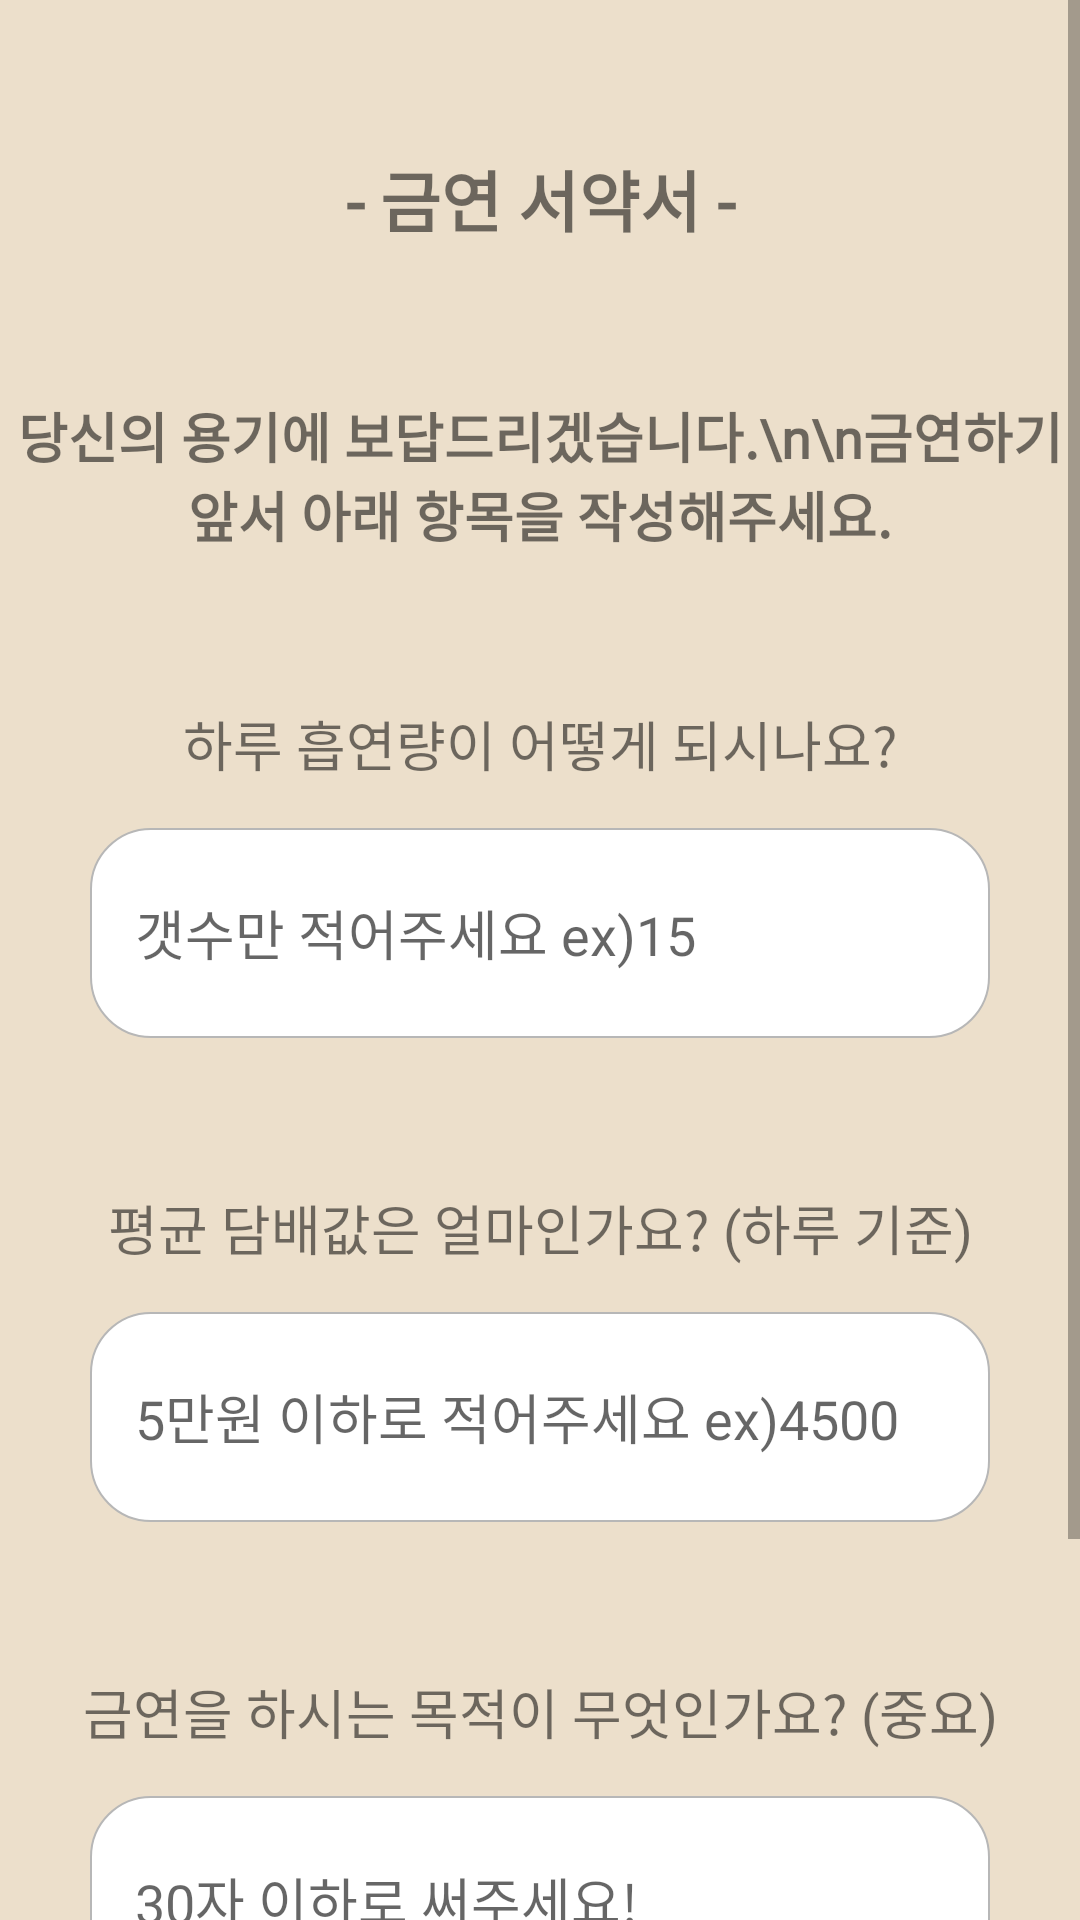

This screen was rendered from an Android layout file. Write that file and the resources it references.
<!-- AndroidManifest.xml: application theme Theme.AppCompat.Light.NoActionBar -->
<!-- res/layout/quest1.xml -->
<?xml version="1.0" encoding="utf-8"?>
<LinearLayout xmlns:android="http://schemas.android.com/apk/res/android"
    xmlns:app="http://schemas.android.com/apk/res-auto"
    xmlns:tools="http://schemas.android.com/tools"
    android:layout_width="match_parent"
    android:layout_height="match_parent"
    android:background="@drawable/start_background"
    android:orientation="vertical"
    tools:context=".start.Quest1">

    <ScrollView
        android:layout_width="match_parent"
        android:layout_height="match_parent">

    <LinearLayout
        android:layout_width="match_parent"
        android:layout_height="match_parent"
        android:orientation="vertical">

    <TextView
        android:layout_marginTop="50dp"
        android:id="@+id/textView47"
        android:layout_width="match_parent"
        android:layout_height="wrap_content"
        android:fontFamily="@font/mapo"
        android:gravity="center"
        android:text="- 금연 서약서 -"
        android:textAllCaps="false"
        android:textIsSelectable="true"
        android:textSize="@dimen/pledge_header_text_size"
        android:textStyle="bold" />

    <TextView
        android:id="@+id/textView46"
        android:layout_width="match_parent"
        android:layout_height="wrap_content"
        android:layout_marginTop="50dp"
        android:fontFamily="@font/mapo"
        android:gravity="center"
        android:text="당신의 용기에 보답드리겠습니다.\n\n금연하기 앞서 아래 항목을 작성해주세요."
        android:textAllCaps="false"
        android:textIsSelectable="true"
        android:textSize="@dimen/pledge_explain_text"
        android:textStyle="bold" />

    <TextView
        android:id="@+id/textView48"
        android:layout_width="match_parent"
        android:layout_height="wrap_content"
        android:layout_marginTop="50dp"
        android:gravity="center"
        android:text="하루 흡연량이 어떻게 되시나요?"
        android:textSize="@dimen/pledge_question_text_size" />

    <EditText
        android:id="@+id/dayofciga"
        android:hint="갯수만 적어주세요 ex)15"
        android:inputType="number"
        android:maxLength="2"
        android:maxLines="1"
        android:layout_width="@dimen/pledge_textInput_width"
        android:paddingLeft="@dimen/pledge_EditText_paddingLeft"
        android:layout_height="@dimen/pledge_and_textInput_height"
        android:layout_gravity="center"
        android:layout_marginTop="15dp"
        android:background="@drawable/round_edittext" />

        <TextView
            android:id="@+id/textView45"
            android:layout_width="match_parent"
            android:layout_height="wrap_content"
            android:layout_marginTop="50dp"
            android:gravity="center"
            android:text="평균 담배값은 얼마인가요? (하루 기준)"
            android:textSize="@dimen/pledge_question_text_size" />

        <EditText
            android:hint="5만원 이하로 적어주세요 ex)4500"
            android:maxLength="5"
            android:maxLines="1"
            android:inputType="number"
            android:id="@+id/pay"
            android:paddingLeft="@dimen/pledge_EditText_paddingLeft"
            android:layout_width="@dimen/pledge_textInput_width"
            android:layout_height="@dimen/pledge_and_textInput_height"
            android:layout_gravity="center"
            android:layout_marginTop="15dp"
            android:background="@drawable/round_edittext"
             />

        <TextView
            android:id="@+id/textView49"
            android:layout_width="match_parent"
            android:layout_height="wrap_content"
            android:layout_marginTop="50dp"
            android:gravity="center"
            android:text="금연을 하시는 목적이 무엇인가요? (중요)"
            android:textSize="@dimen/pledge_question_text_size" />

        <EditText
            android:id="@+id/TextViewGoal"
            android:layout_width="@dimen/pledge_textInput_width"
            android:layout_height="@dimen/pledge_and_textInput_height"
            android:layout_gravity="center"
            android:layout_marginTop="15dp"
            android:maxLength="30"
            android:maxLines="1"
            android:background="@drawable/round_edittext"
            android:hint="30자 이하로 써주세요!"
            android:paddingLeft="@dimen/pledge_EditText_paddingLeft"
            android:inputType="text" />


        <Button
            android:id="@+id/startButton"
            android:layout_width="@dimen/pledge_Button_width"
            android:layout_height="@dimen/pledge_Button_height"
            android:layout_gravity="center"
            android:layout_marginTop="40dp"
            android:layout_marginBottom="20dp"
            android:background="@drawable/all_btn"
            android:text="금연 시작"
            android:textSize="@dimen/pledge_button_text_size"/>

    </LinearLayout>
    </ScrollView>

</LinearLayout>
<!-- resources referenced by this layout -->
<resources>
  <dimen name="pledge_Button_height">70dp</dimen> //버튼 세로 사이즈
  <dimen name="pledge_Button_width">300dp</dimen> //버튼 가로 사이즈
  <dimen name="pledge_EditText_paddingLeft">15dp</dimen> //입력창 패딩 레프트
  <dimen name="pledge_and_textInput_height">70dp</dimen> // 입력창 세로 사이즈
  <dimen name="pledge_button_text_size">18sp</dimen> //버튼 텍스트 사이즈
  <dimen name="pledge_explain_text">18sp</dimen> //설명 텍스트 사이즈
  <dimen name="pledge_header_text_size">22sp</dimen> // 부제목 텍스트 사이즈
  <dimen name="pledge_question_text_size">18sp</dimen> //질문 텍스트 사이즈
  <dimen name="pledge_textInput_width">300dp</dimen> //입력 창 가로 사이즈
  <!-- drawable all_btn (drawable) -->
  <?xml version="1.0" encoding="utf-8"?>
  <shape xmlns:android="http://schemas.android.com/apk/res/android"
      android:padding="10dp"
      android:shape="rectangle" >
      <solid android:color="@color/background" />
      <stroke android:width="100dp"
          android:color="@color/background" />
      <corners
          android:bottomLeftRadius="20dp"
          android:bottomRightRadius="20dp"
          android:topLeftRadius="20dp"
          android:topRightRadius="20dp" />
      <stroke android:width="0.6dp"></stroke>
  </shape>
  <!-- drawable round_edittext (drawable) -->
  <?xml version="1.0" encoding="utf-8"?>
  <shape xmlns:android="http://schemas.android.com/apk/res/android"
      android:shape="rectangle" android:padding="10dp">
      <solid android:color="#ffffff"/>
  
  
      <stroke
          android:width="2px"
          android:color="#b7b7b7" />
  
  
      <corners
          android:bottomRightRadius="20dp"
          android:bottomLeftRadius="20dp"
          android:topLeftRadius="20dp"
          android:topRightRadius="20dp"/>
  </shape>
  <!-- drawable start_background (drawable) -->
  <?xml version="1.0" encoding="utf-8"?>
  <shape xmlns:android="http://schemas.android.com/apk/res/android">
  
      <solid android:color="#ECDFCB"/>
  
  </shape>
  <color name="background">#EDE9E9</color> //명언판 //버튼
</resources>
